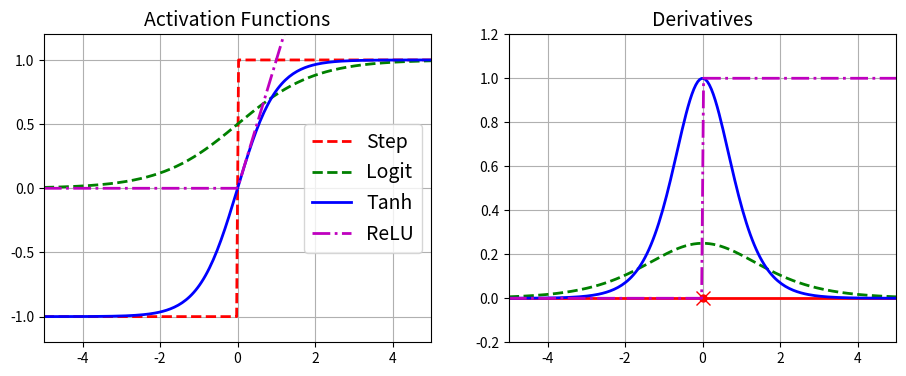

Write the Python code that produced this figure.
"""
Multi-layer Perceptron and Backpropagation
------------------------------------------
MLP consists of an input layer, one or more LTU layers called hidden layers, and on final LTU layer
called output layer.
Bias neuron is included in every layer except the output layer
Layers are fully connected together
DNN (Deep Neural Network) is an ANN with two or more hidden layers.

How to train MLPs?
-> Using Backpropagation (Gradient Descent using reverse-mode autodiff)
   Ref: https://ayearofai.com/rohan-lenny-1-neural-networks-the-backpropagation-algorithm-explained-abf4609d4f9d

General idea behind backpropagation algorithm:
    - Each training instance is used to make prediction (forward pass)
    - Measure the error
    - Go through each layer in reverse to measure the error contribution from each connection (reverse pass)
    - Tweak the connection weights to reduce the error (Gradient Descent)

In order for the backpropagation algorithm to work properly, we need to change the activation function
from a simple 'step function' to 'logistic function (sigmoid function)'. The reason is that GD cannot
work with sign function which contains only flat segments.

Common activation functions:
    - Logistic function / Sigmoid function: https://en.wikipedia.org/wiki/Sigmoid_function
    - Hyperbolic tangent function: http://functions.wolfram.com/ElementaryFunctions/Tanh/introductions/Tanh/ShowAll.html
    - ReLu function (Rectifier Linear Unit): https://en.wikipedia.org/wiki/Rectifier_(neural_networks)

- MLPs are mainly used for classification tasks
- Each output is corresponding to a different binary class
- If the classes are exclusive, the output layer is modified by replacing the individual activation
  functions by a shared softmax function. The output of each neuron corresponds to the estimated
  probability of the corresponding class. In Scikit Learn, softmax layer is used when we execute
  predict_proba() method.

FNN (Feedforward neural network): the signal goes in only one direction from the input layer to output layer.
"""

import numpy as np
import matplotlib.pyplot as plt


def logit(z):
    return 1 / (1 + np.exp(-z))


def relu(z):
    return np.maximum(0, z)


def derivative(f, z, eps=0.000001):
    return (f(z + eps) - f(z - eps)) / (2 * eps)


z = np.linspace(-5, 5, 200)

plt.figure(figsize=(11, 4))

plt.subplot(121)
plt.plot(z, np.sign(z), "r--", linewidth=2, label="Step")
plt.plot(z, logit(z), "g--", linewidth=2, label='Logit')
plt.plot(z, np.tanh(z), "b-", linewidth=2, label='Tanh')
plt.plot(z, relu(z), "m-.", linewidth=2, label='ReLU')
plt.grid(True)
plt.legend(loc="center right", fontsize=14)
plt.title("Activation Functions", fontsize=14)
plt.axis([-5, 5, -1.2, 1.2])

plt.subplot(122)
plt.plot(z, derivative(np.sign, z), "r-", linewidth=2, label="Step")
plt.plot(0, 0, "ro", markersize=5)
plt.plot(0, 0, "rx", markersize=10)
plt.plot(z, derivative(logit, z), "g--", linewidth=2, label="Logit")
plt.plot(z, derivative(np.tanh, z), "b-", linewidth=2, label="Tanh")
plt.plot(z, derivative(relu, z), "m-.", linewidth=2, label="ReLU")
plt.grid(True)
plt.title("Derivatives", fontsize=14)
plt.axis([-5, 5, -0.2, 1.2])

plt.show()
